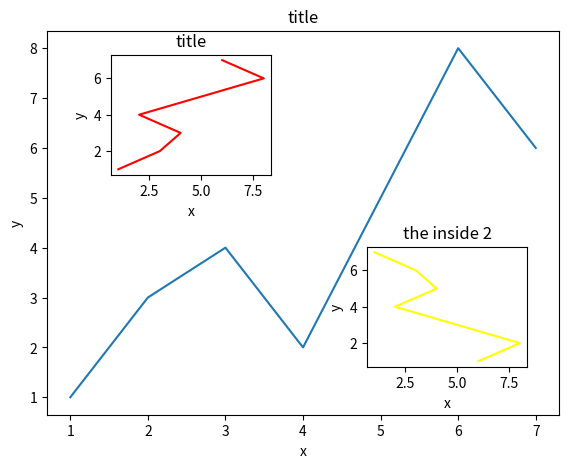

Recreate this plot in Python.
import matplotlib.pyplot as plt
import numpy as np

fig = plt.figure()

x = np.arange(1, 8)
y = [1, 3, 4, 2, 5, 8, 6]

left, bottom, width, height = 0.1, 0.1, 0.8, 0.8  # 先绘制一个大图, 这里是大图的属性:左下角的位置以及宽高  这里是百分比
ax1 = fig.add_axes([left, bottom, width, height])  # 在初始窗口中添加一个窗口 四个属性都是所占比例
ax1.plot(x, y)
ax1.set_xlabel('x')
ax1.set_ylabel('y')
ax1.set_title('title')

left, bottom, width, height = 0.2, 0.6, 0.25, 0.25  # 准备添加一个小窗口 , 这里是它的属性
ax2 = fig.add_axes([left, bottom, width, height])
ax2.plot(y, x, color='red')
ax2.set_xlabel('x')
ax2.set_ylabel('y')
ax2.set_title('title')

plt.axes([0.6, 0.2, 0.25, 0.25])  # 这里直接用plot进行操作
plt.plot(y[::-1], x, color='yellow')
plt.xlabel('x')  # 修改plot的x标签 , 直接.xlabel 而不是set_xlabel
plt.ylabel('y')
plt.title('the inside 2')
plt.show()